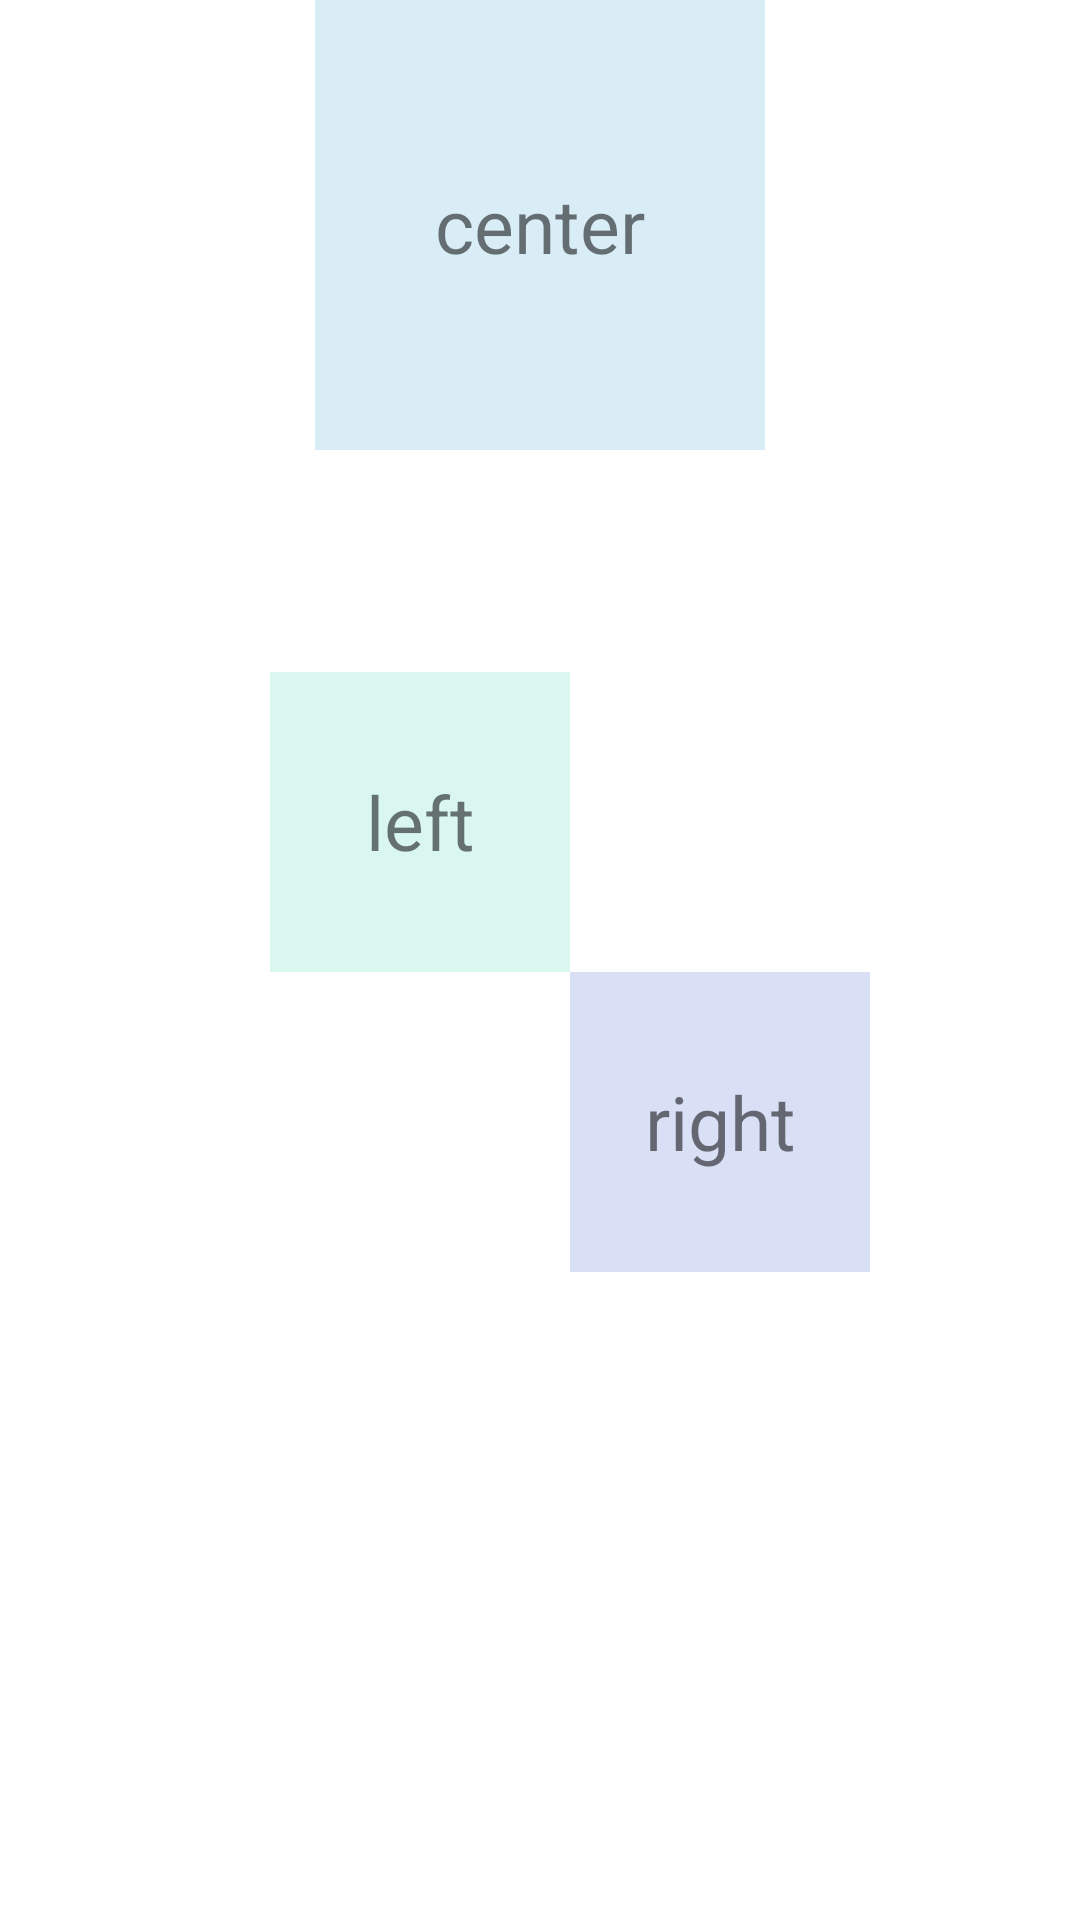

Write the Android layout XML for this screen, with the resource values it uses.
<!-- AndroidManifest.xml: application theme Theme.Lab04Layouts -->
<!-- res/layout/layout2.xml -->
<?xml version="1.0" encoding="utf-8"?>
<androidx.constraintlayout.widget.ConstraintLayout xmlns:android="http://schemas.android.com/apk/res/android"
    xmlns:app="http://schemas.android.com/apk/res-auto"
    xmlns:tools="http://schemas.android.com/tools"
    android:layout_width="match_parent"
    android:layout_height="match_parent"
    tools:context=".MainActivity">

    <TextView
        android:id="@+id/center_textview"
        android:layout_width="@dimen/onefifty_width"
        android:layout_height="@dimen/onefifty_width"
        android:gravity="center"
        app:layout_constraintTop_toTopOf="parent"
        app:layout_constraintLeft_toLeftOf="parent"
        app:layout_constraintRight_toRightOf="parent"
        android:background="@color/light_blue"
        android:text="@string/center_textview_text"
        android:textSize="@dimen/text_size"/>

    <androidx.constraintlayout.widget.Guideline
        android:id="@+id/vertical_guideline"
        android:layout_width="wrap_content"
        android:layout_height="wrap_content"
        android:orientation="vertical"
        app:layout_constraintGuide_percent=".25"/>

    <androidx.constraintlayout.widget.Guideline
        android:id="@+id/horizontal_guideline"
        android:layout_width="wrap_content"
        android:layout_height="wrap_content"
        android:orientation="horizontal"
        app:layout_constraintGuide_percent=".35"/>

    <TextView
        android:id="@+id/left_textview"
        android:layout_width="@dimen/onehundred_width"
        android:layout_height="@dimen/onehundred_width"
        android:gravity="center"
        app:layout_constraintTop_toTopOf="@id/horizontal_guideline"
        app:layout_constraintLeft_toLeftOf="@id/vertical_guideline"
        android:background="@color/light_mint"
        android:text="@string/left_textview_text"
        android:textSize="@dimen/text_size"/>

    <TextView
        android:id="@+id/right_textview"
        android:layout_width="@dimen/onehundred_width"
        android:layout_height="@dimen/onehundred_width"
        android:gravity="center"
        app:layout_constraintLeft_toRightOf="@id/left_textview"
        app:layout_constraintTop_toBottomOf="@id/left_textview"
        android:background="@color/light_purple_blue"
        android:text="@string/right_textview_text"
        android:textSize="@dimen/text_size"/>

</androidx.constraintlayout.widget.ConstraintLayout>
<!-- resources referenced by this layout -->
<resources>
  <color name="light_blue">#D9EDF6</color>
  <color name="light_mint">#D9F6EF</color>
  <color name="light_purple_blue">#D9E0F6</color>
  <dimen name="onefifty_width">150dp</dimen>
  <dimen name="onehundred_width">100dp</dimen>
  <dimen name="text_size">25sp</dimen>
  <string name="center_textview_text">center</string>
  <string name="left_textview_text">left</string>
  <string name="right_textview_text">right</string>
  <style name="Theme.Lab04Layouts" parent="Theme.MaterialComponents.DayNight.DarkActionBar">
          
          <item name="colorPrimary">@color/purple_500</item>
          <item name="colorPrimaryVariant">@color/purple_700</item>
          <item name="colorOnPrimary">@color/white</item>
          
          <item name="colorSecondary">@color/teal_200</item>
          <item name="colorSecondaryVariant">@color/teal_700</item>
          <item name="colorOnSecondary">@color/black</item>
          
          <item name="android:statusBarColor" tools:targetApi="l">?attr/colorPrimaryVariant</item>
          
      </style>
  <color name="purple_500">#FF6200EE</color>
  <color name="purple_700">#FF3700B3</color>
  <color name="white">#FFFFFFFF</color>
  <color name="teal_200">#FF03DAC5</color>
  <color name="teal_700">#FF018786</color>
  <color name="black">#FF000000</color>
</resources>
